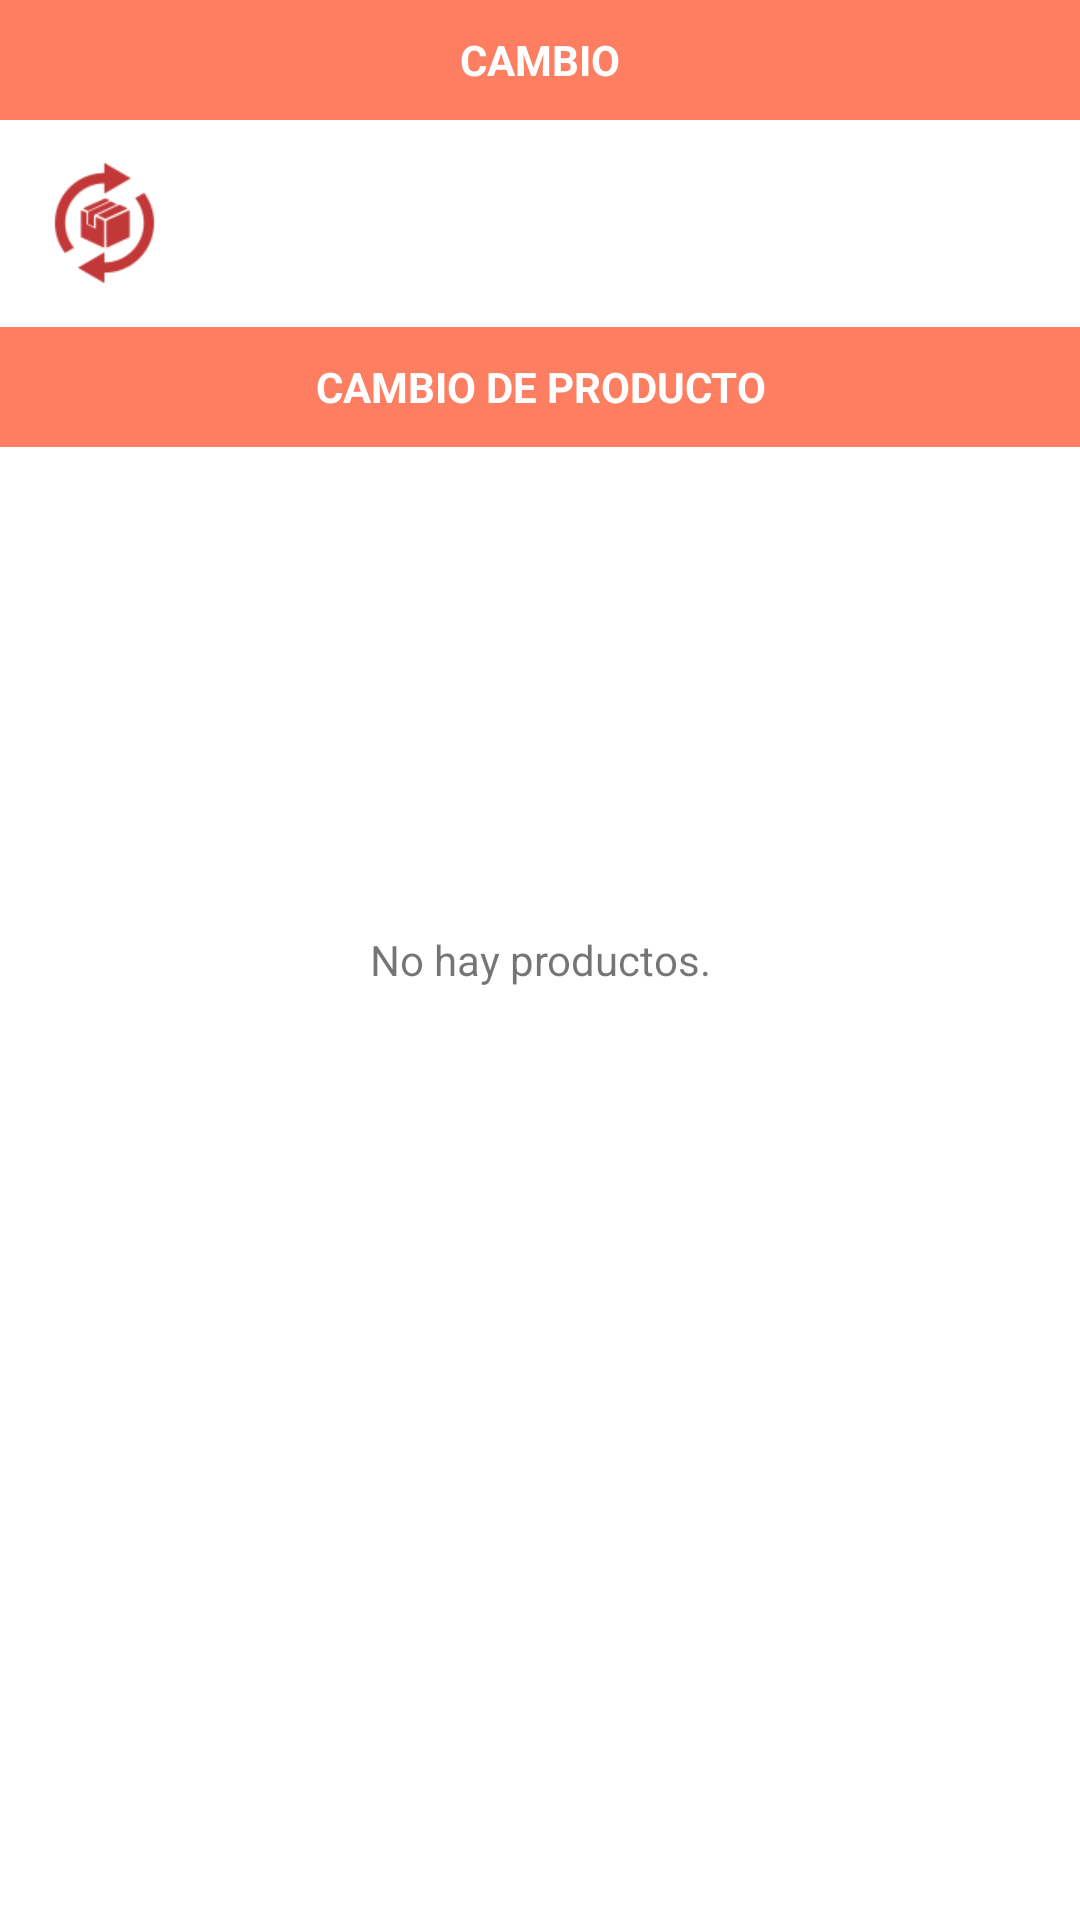

This screen was rendered from an Android layout file. Write that file and the resources it references.
<!-- AndroidManifest.xml: application theme AppTheme -->
<!-- res/layout/activity_change_item.xml -->
<?xml version="1.0" encoding="utf-8"?>
<RelativeLayout xmlns:android="http://schemas.android.com/apk/res/android"
    xmlns:app="http://schemas.android.com/apk/res-auto"
    android:id="@+id/relative_layout"
    android:layout_width="match_parent"
    android:layout_height="match_parent"
    android:background="#fff"
    android:orientation="vertical">

    <RelativeLayout
        android:id="@+id/loadOrderHead"
        android:layout_width="match_parent"
        android:layout_height="40dp"
        android:background="@color/colorPrimaryBright">

        <TextView
            android:id="@+id/tx_load_oder_1"
            android:layout_width="match_parent"
            android:layout_height="wrap_content"
            android:layout_alignParentLeft="true"
            android:layout_centerVertical="true"
            android:gravity="center"
            android:text="CAMBIO"
            android:textColor="@android:color/white"
            android:textStyle="bold" />
    </RelativeLayout>

    <RelativeLayout
        android:id="@+id/infoLoadOrder"
        android:layout_width="match_parent"
        android:layout_height="wrap_content"
        android:layout_below="@id/loadOrderHead"
        android:layout_marginTop="10dp">

        <LinearLayout
            android:layout_width="match_parent"
            android:layout_height="wrap_content"
            android:orientation="horizontal">

            <ImageView
                android:id="@+id/imageView5"
                android:layout_width="40dp"
                android:layout_height="40dp"
                android:layout_gravity="center"
                android:layout_marginLeft="10dp"
                android:layout_weight="1"
                android:paddingLeft="5dp"
                android:paddingRight="5dp"
                android:src="@drawable/dashboard_product_change" />

            <TableLayout
                android:layout_width="wrap_content"
                android:layout_height="wrap_content"
                android:layout_marginLeft="20dp"
                android:layout_weight="25">

                <TableRow
                    android:layout_width="match_parent"
                    android:layout_height="wrap_content">

                    <TextView
                        android:id="@+id/tx_available"
                        style="@style/AlertPrompt"
                        android:layout_width="0dp"
                        android:layout_height="wrap_content"
                        android:layout_marginLeft="5dp"
                        android:layout_weight="3"
                        android:text="@null"
                        android:textSize="12sp" />

                    <TextView
                        android:id="@+id/tx_available_input"
                        style="@style/AlertPrompt"
                        android:layout_width="0dp"
                        android:layout_height="wrap_content"
                        android:layout_marginLeft="5dp"
                        android:layout_weight="1"
                        android:text="@null"
                        android:textSize="12sp" />
                </TableRow>

                <TableRow
                    android:layout_width="match_parent"
                    android:layout_height="wrap_content">

                    <TextView
                        android:id="@+id/tx_total_used"
                        style="@style/AlertPrompt"
                        android:layout_width="0dp"
                        android:layout_height="wrap_content"
                        android:layout_marginLeft="5dp"
                        android:layout_weight="3"
                        android:text="@null"
                        android:textSize="12sp" />

                    <TextView
                        android:id="@+id/tx_total_used_input"
                        style="@style/AlertPrompt"
                        android:layout_width="0dp"
                        android:layout_height="wrap_content"
                        android:layout_marginLeft="5dp"
                        android:layout_weight="1"
                        android:text="@null"
                        android:textSize="12sp" />
                </TableRow>

                <TableRow
                    android:layout_width="match_parent"
                    android:layout_height="wrap_content">

                    <TextView
                        android:id="@+id/tx_current_total"
                        style="@style/AlertPrompt"
                        android:layout_width="0dp"
                        android:layout_height="wrap_content"
                        android:layout_marginLeft="5dp"
                        android:layout_weight="3"
                        android:text="@null"
                        android:textSize="12sp" />

                    <TextView
                        android:id="@+id/tx_current_total_input"
                        style="@style/AlertPrompt"
                        android:layout_width="0dp"
                        android:layout_height="wrap_content"
                        android:layout_marginLeft="5dp"
                        android:layout_weight="1"
                        android:text="@null"
                        android:textSize="12sp" />
                </TableRow>


            </TableLayout>
        </LinearLayout>
    </RelativeLayout>

    <RelativeLayout
        android:id="@+id/loadOrderText"
        android:layout_width="match_parent"
        android:layout_height="40dp"
        android:layout_below="@id/infoLoadOrder"
        android:layout_marginTop="10dp"
        android:background="@color/colorPrimaryBright">

        <TextView
            android:id="@+id/tx_seller_order"
            android:layout_width="match_parent"
            android:layout_height="wrap_content"
            android:layout_alignParentLeft="true"
            android:layout_centerVertical="true"
            android:gravity="center"
            android:text="CAMBIO DE PRODUCTO"
            android:textColor="@android:color/white"
            android:textStyle="bold" />
    </RelativeLayout>

    <ScrollView
        android:layout_width="match_parent"
        android:layout_height="match_parent"
        android:layout_below="@+id/loadOrderText"
        android:fillViewport="true">

        <LinearLayout
            android:layout_width="wrap_content"
            android:layout_height="wrap_content"
            android:orientation="vertical">

            <ListView
                android:id="@+id/ls_product_change"
                android:layout_width="match_parent"
                android:layout_height="match_parent"
                android:layout_below="@+id/loadOrderText"
                android:descendantFocusability="afterDescendants"
                android:divider="@android:color/white"
                android:dividerHeight="1dip"
                android:inputType="number"/>

        </LinearLayout>
    </ScrollView>

    <TextView
        android:id="@android:id/empty"
        android:layout_width="match_parent"
        android:layout_height="match_parent"
        android:gravity="center"
        android:text="@string/no_items" />

</RelativeLayout>
<!-- resources referenced by this layout -->
<resources>
  <color name="colorPrimaryBright">#fe7e61</color>
  <!-- drawable dashboard_product_change: png bitmap (drawable, 4749 bytes) -->
  <string name="no_items">No hay productos.</string>
  <style name="AlertPrompt">
          <item name="android:textColor">#000</item>
          <item name="android:textStyle">bold</item>
          <item name="android:textSize">16sp</item>
          <item name="android:gravity">left</item>
          <item name="android:background">#FFF</item>
      </style>
  <style name="AppTheme" parent="Theme.AppCompat.Light.DarkActionBar">
          
          <item name="colorPrimary">@color/colorPrimary</item>
          <item name="colorPrimaryDark">@color/colorPrimaryDark</item>
          <item name="colorAccent">@color/colorAccent</item>
      </style>
  <color name="colorPrimary">#C23838</color>
  <color name="colorPrimaryDark">#4b3235</color>
  <color name="colorAccent">#EF4E56</color>
</resources>
